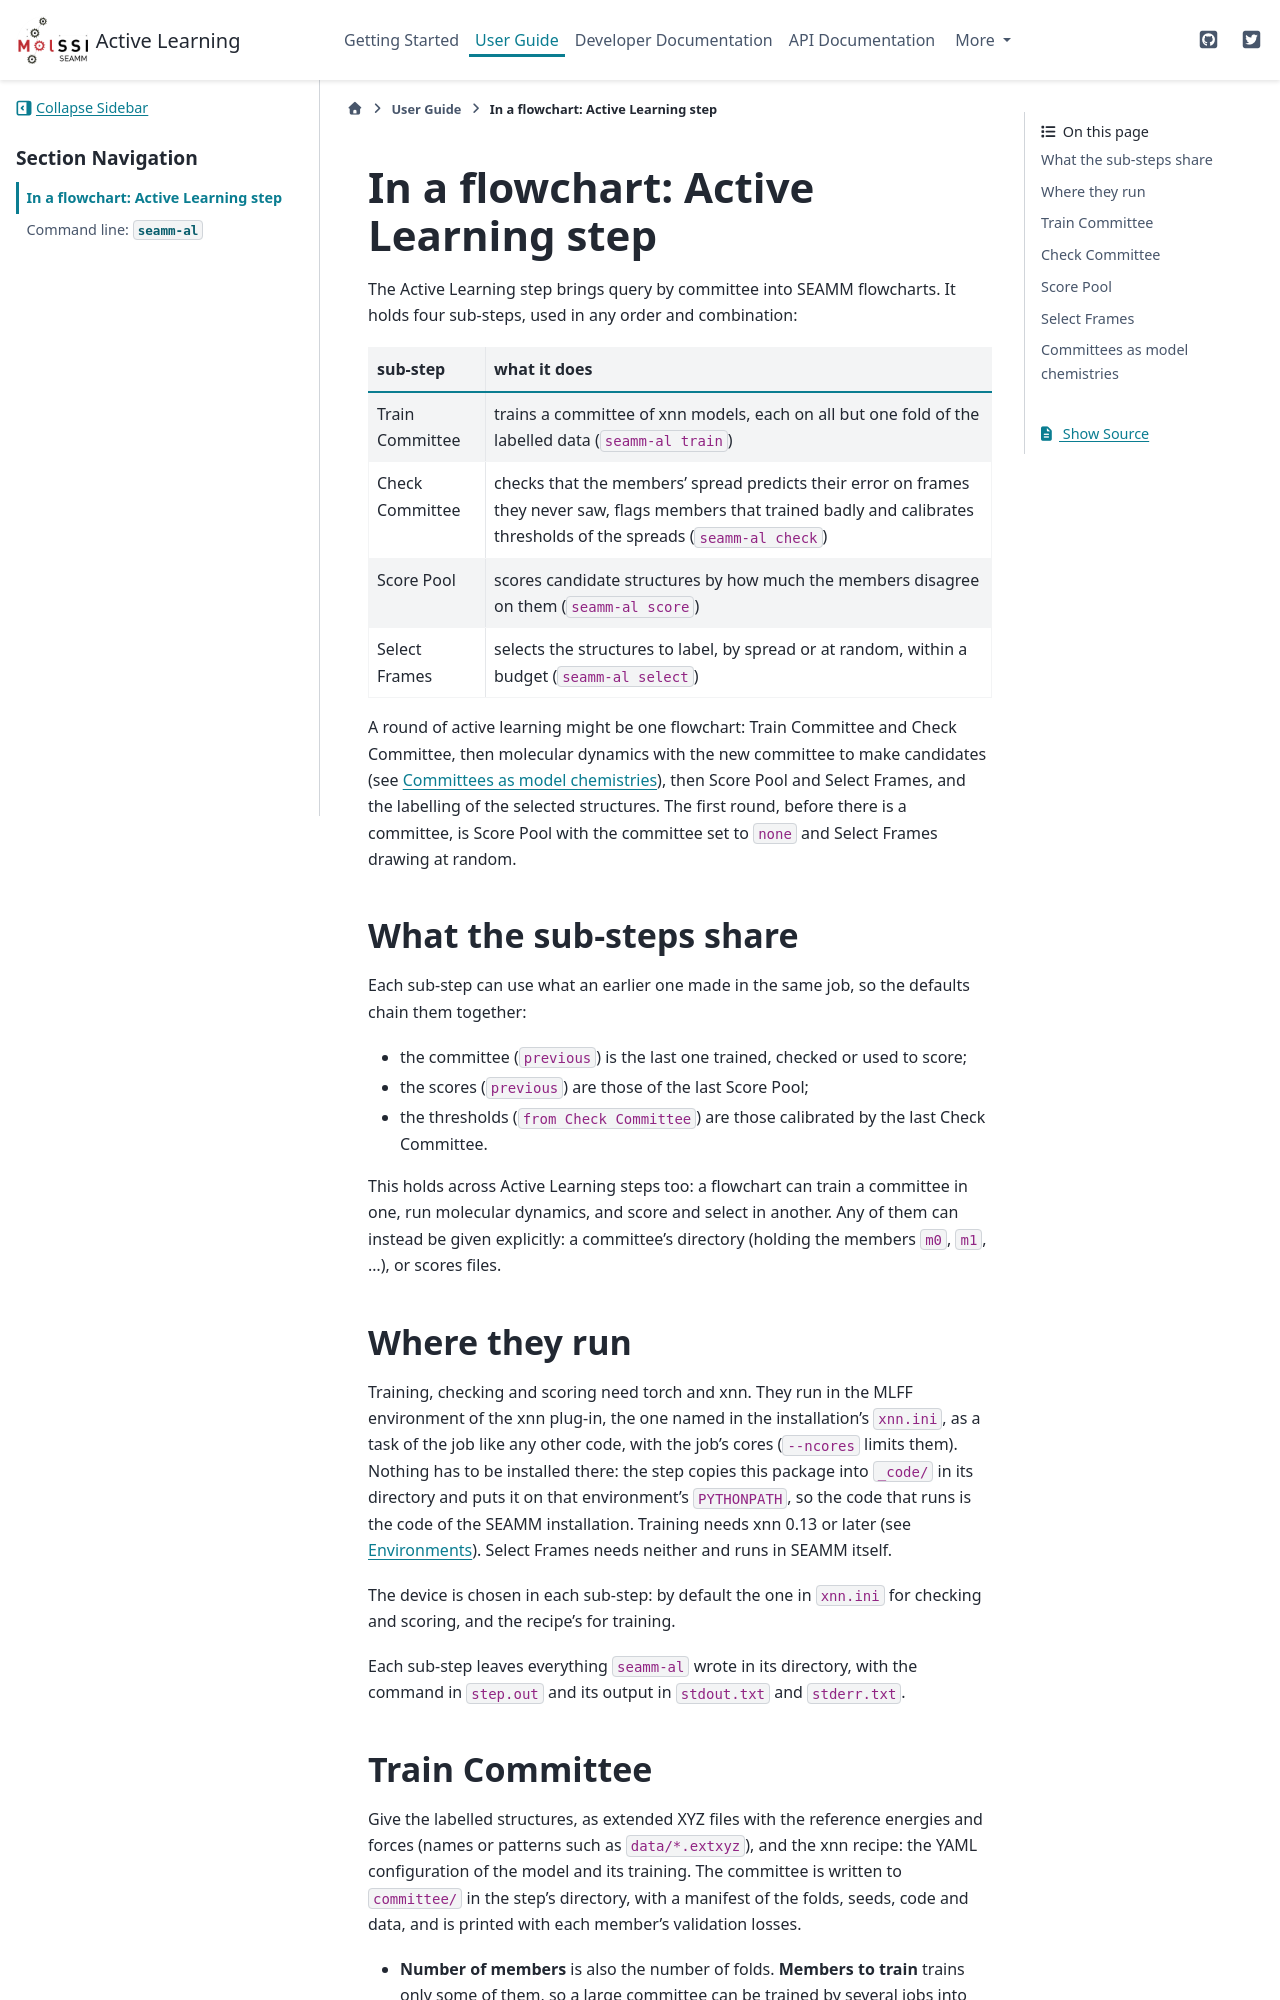

repository: molssi-seamm/active_learning_step · page: user_guide/flowcharts.html · generator: sphinx

*************************************
In a flowchart: Active Learning step
*************************************

The Active Learning step brings query by committee into SEAMM flowcharts. It holds
four sub-steps, used in any order and combination:

=================== ===================================================================
sub-step            what it does
=================== ===================================================================
Train Committee     trains a committee of xnn models, each on all but one fold of the
                    labelled data (``seamm-al train``)
Check Committee     checks that the members' spread predicts their error on frames
                    they never saw, flags members that trained badly and calibrates
                    thresholds of the spreads (``seamm-al check``)
Score Pool          scores candidate structures by how much the members disagree on
                    them (``seamm-al score``)
Select Frames       selects the structures to label, by spread or at random, within
                    a budget (``seamm-al select``)
=================== ===================================================================

A round of active learning might be one flowchart: Train Committee and Check
Committee, then molecular dynamics with the new committee to make candidates (see
`Committees as model chemistries`_), then Score Pool and Select Frames, and the
labelling of the selected structures. The first round, before there is a committee,
is Score Pool with the committee set to ``none`` and Select Frames drawing at random.

What the sub-steps share
========================

Each sub-step can use what an earlier one made in the same job, so the defaults chain
them together:

* the committee (``previous``) is the last one trained, checked or used to score;
* the scores (``previous``) are those of the last Score Pool;
* the thresholds (``from Check Committee``) are those calibrated by the last Check
  Committee.

This holds across Active Learning steps too: a flowchart can train a committee in one,
run molecular dynamics, and score and select in another. Any of them can instead be
given explicitly: a committee's directory (holding the members ``m0``, ``m1``, ...),
or scores files.

Where they run
==============

Training, checking and scoring need torch and xnn. They run in the MLFF environment of
the xnn plug-in, the one named in the installation's ``xnn.ini``, as a task of the job
like any other code, with the job's cores (``--ncores`` limits them). Nothing has to be
installed there: the step copies this package into ``_code/`` in its directory and puts
it on that environment's ``PYTHONPATH``, so the code that runs is the code of the SEAMM
installation. Training needs xnn 0.13 or later (see `Environments
<seamm_al.html#environments>`_). Select Frames needs neither and runs in SEAMM itself.

The device is chosen in each sub-step: by default the one in ``xnn.ini`` for checking
and scoring, and the recipe's for training.

Each sub-step leaves everything ``seamm-al`` wrote in its directory, with the command
in ``step.out`` and its output in ``stdout.txt`` and ``stderr.txt``.
